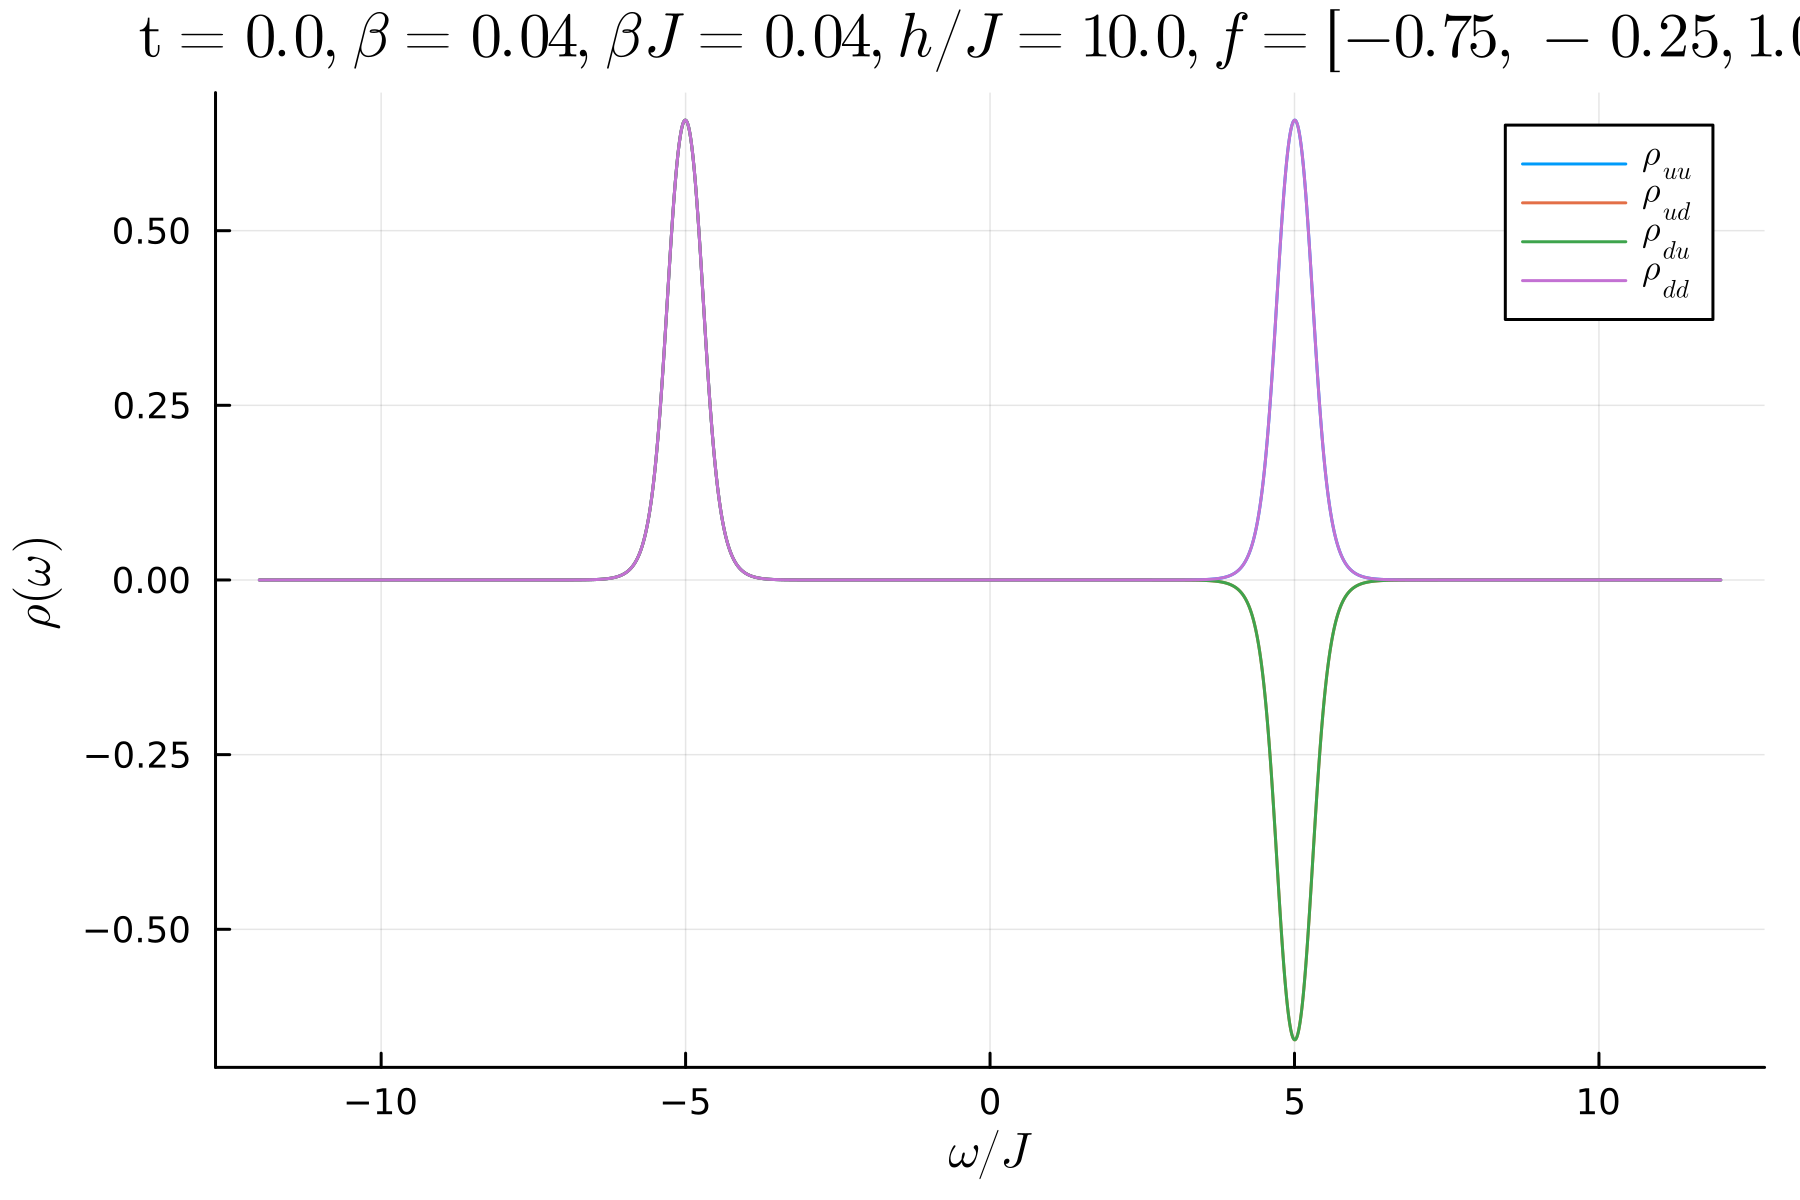

Source data for this figure (header and first rows):
-11.999999995, 3.729541525337392e-9, -3.74231811165617e-9, -3.74231811165617e-9, 3.729541525336382e-9
-11.99, 3.513956069410434e-9, -3.5267774294702396e-9, -3.5267774294702396e-9, 3.5139560694096422e-9
-11.97, 3.3106876431056216e-9, -3.3235528131412946e-9, -3.3235528131412946e-9, 3.310687643103201e-9
-11.96, 3.119040545802615e-9, -3.1319487672968964e-9, -3.1319487672968964e-9, 3.119040545805707e-9
-11.95, 2.938357763399825e-9, -2.9513085503901296e-9, -2.9513085503901296e-9, 2.9383577633994196e-9
-11.94, 2.7680188642594425e-9, -2.7810120531506862e-9, -2.7810120531506862e-9, 2.7680188642569233e-9
-11.92, 2.6074380084496674e-9, -2.6204737885698745e-9, -2.6204737885698745e-9, 2.607438008447873e-9
-11.91, 2.45606206444717e-9, -2.469140986906298e-9, -2.469140986906298e-9, 2.456062064447022e-9
-11.9, 2.313368827523274e-9, -2.3264917902870588e-9, -2.3264917902870588e-9, 2.3133688275241e-9
-11.89, 2.1788653318828414e-9, -2.192033544466098e-9, -2.192033544466098e-9, 2.1788653318893215e-9
-11.87, 2.0520862534172586e-9, -2.06530118046912e-9, -2.06530118046912e-9, 2.0520862534180316e-9
-11.86, 1.9325923959531837e-9, -1.9458556839361674e-9, -1.9458556839361674e-9, 1.932592395956134e-9
-11.85, 1.8199692556671271e-9, -1.8332826488054252e-9, -1.8332826488054252e-9, 1.819969255666016e-9
-11.84, 1.7138256616654768e-9, -1.7271909091147133e-9, -1.7271909091147133e-9, 1.7138256616647225e-9
-11.82, 1.613792485215276e-9, -1.627211248477459e-9, -1.627211248477459e-9, 1.6137924852179194e-9
-11.81, 1.5195214170303669e-9, -1.5329951808918353e-9, -1.5329951808918353e-9, 1.519521417031072e-9
-11.8, 1.4306838066128057e-9, -1.4442138013817147e-9, -1.4442138013817147e-9, 1.4306838066136411e-9
-11.79, 1.346969563096976e-9, -1.3605567015593619e-9, -1.3605567015593619e-9, 1.3469695630945586e-9
-11.77, 1.2680861133269832e-9, -1.2817309470623044e-9, -1.2817309470623044e-9, 1.268086113325791e-9
-11.76, 1.1937574149976007e-9, -1.207460113762614e-9, -1.207460113762614e-9, 1.1937574149949128e-9
-11.75, 1.1237230235547838e-9, -1.137483378160074e-9, -1.137483378160074e-9, 1.1237230235498602e-9
-11.74, 1.0577372099086566e-9, -1.0715546594299354e-9, -1.0715546594299354e-9, 1.057737209908155e-9
-11.72, 9.955681276582457e-10, -1.009441809193988e-9, -1.009441809193988e-9, 9.955681276609957e-10
-11.71, 9.369970273536604e-10, -9.509258457503375e-10, -9.509258457503375e-10, 9.3699702735419e-10
-11.7, 8.818175167916361e-10, -8.958002297549516e-10, -8.958002297549516e-10, 8.818175167913543e-10
-11.69, 8.298348649928995e-10, -8.438701777627885e-10, -8.438701777627885e-10, 8.298348649963345e-10
-11.67, 7.808653465789522e-10, -7.949520128286889e-10, -7.949520128286889e-10, 7.808653465801718e-10
-11.66, 7.34735627481835e-10, -7.488725466198117e-10, -7.488725466198117e-10, 7.347356274792201e-10
-11.65, 6.912821862793585e-10, -7.054684938936192e-10, -7.054684938936192e-10, 6.912821862789666e-10
-11.64, 6.503507716825405e-10, -6.645859153894283e-10, -6.645859153894283e-10, 6.50350771681229e-10
-11.62, 6.117958918182555e-10, -6.260796889855063e-10, -6.260796889855063e-10, 6.117958918162775e-10
-11.61, 5.754803343337286e-10, -5.898130065094994e-10, -5.898130065094994e-10, 5.75480334334854e-10
-11.6, 5.412747137474776e-10, -5.556568966481198e-10, -5.556568966481198e-10, 5.412747137491232e-10
-11.59, 5.090570443879159e-10, -5.23489771795347e-10, -5.23489771795347e-10, 5.090570443910296e-10
-11.57, 4.787123367930362e-10, -4.931969991202045e-10, -4.931969991202045e-10, 4.787123367926509e-10
-11.56, 4.5013221473489106e-10, -4.646704946514641e-10, -4.646704946514641e-10, 4.501322147362495e-10
-11.55, 4.232145515296141e-10, -4.378083408511199e-10, -4.378083408511199e-10, 4.2321455153017415e-10
-11.54, 3.9786312383892315e-10, -4.1251442593709014e-10, -4.1251442593709014e-10, 3.978631238386574e-10
-11.52, 3.7398728110073307e-10, -3.886981061973103e-10, -3.886981061973103e-10, 3.739872811021772e-10
-11.51, 3.5150163055212713e-10, -3.662738885386224e-10, -3.662738885386224e-10, 3.515016305489462e-10
-11.5, 3.3032573550057823e-10, -3.4516113465668785e-10, -3.4516113465668785e-10, 3.303257355008042e-10
-11.49, 3.103838274048765e-10, -3.252837846464386e-10, -3.252837846464386e-10, 3.103838274037248e-10
-11.47, 2.9160453083732797e-10, -3.065700997324146e-10, -3.065700997324146e-10, 2.916045308409155e-10
-11.46, 2.739206015402326e-10, -2.88952422216113e-10, -2.88952422216113e-10, 2.739206015404019e-10
-11.45, 2.572686773546948e-10, -2.7236695211037723e-10, -2.7236695211037723e-10, 2.572686773581303e-10
-11.43, 2.415890416939507e-10, -2.5675353920242885e-10, -2.5675353920242885e-10, 2.415890416938315e-10
-11.42, 2.268254018282342e-10, -2.420554868300035e-10, -2.420554868300035e-10, 2.2682540182949169e-10
-11.41, 2.129246785974728e-10, -2.282193696732413e-10, -2.282193696732413e-10, 2.1292467859610685e-10
-11.4, 1.998368115309022e-10, -2.1519486013664664e-10, -2.1519486013664664e-10, 1.9983681153280053e-10
-11.38, 1.8751457657754703e-10, -2.029345644861316e-10, -2.029345644861316e-10, 1.8751457657763298e-10
-11.37, 1.7591341750930634e-10, -1.913938663911171e-10, -1.913938663911171e-10, 1.7591341751018923e-10
-11.36, 1.6499129106682998e-10, -1.8053077639485377e-10, -1.8053077639485377e-10, 1.6499129106945527e-10
-11.35, 1.5470852363451113e-10, -1.703057877476629e-10, -1.703057877476629e-10, 1.5470852363683654e-10
-11.33, 1.4502768077934964e-10, -1.6068173618075603e-10, -1.6068173618075603e-10, 1.450276807820929e-10
-11.32, 1.3591344760146815e-10, -1.5162366406231153e-10, -1.5162366406231153e-10, 1.359134476019391e-10
-11.31, 1.2733251806474082e-10, -1.430986895089609e-10, -1.430986895089609e-10, 1.273325180675084e-10
-11.3, 1.192534940846938e-10, -1.3507587850591496e-10, -1.3507587850591496e-10, 1.1925349408584448e-10
-11.28, 1.1164679099127973e-10, -1.2752612251237782e-10, -1.2752612251237782e-10, 1.1164679099487766e-10
-11.27, 1.0448454969712043e-10, -1.2042201977726253e-10, -1.2042201977726253e-10, 1.0448454969457956e-10
-11.26, 9.774055248281659e-11, -1.1373776344859709e-10, -1.1373776344859709e-10, 9.774055248233584e-11
-11.25, 9.139014299091733e-11, -1.0744903452340718e-10, -1.0744903452340718e-10, 9.139014299006895e-11
... 2,942 more rows
